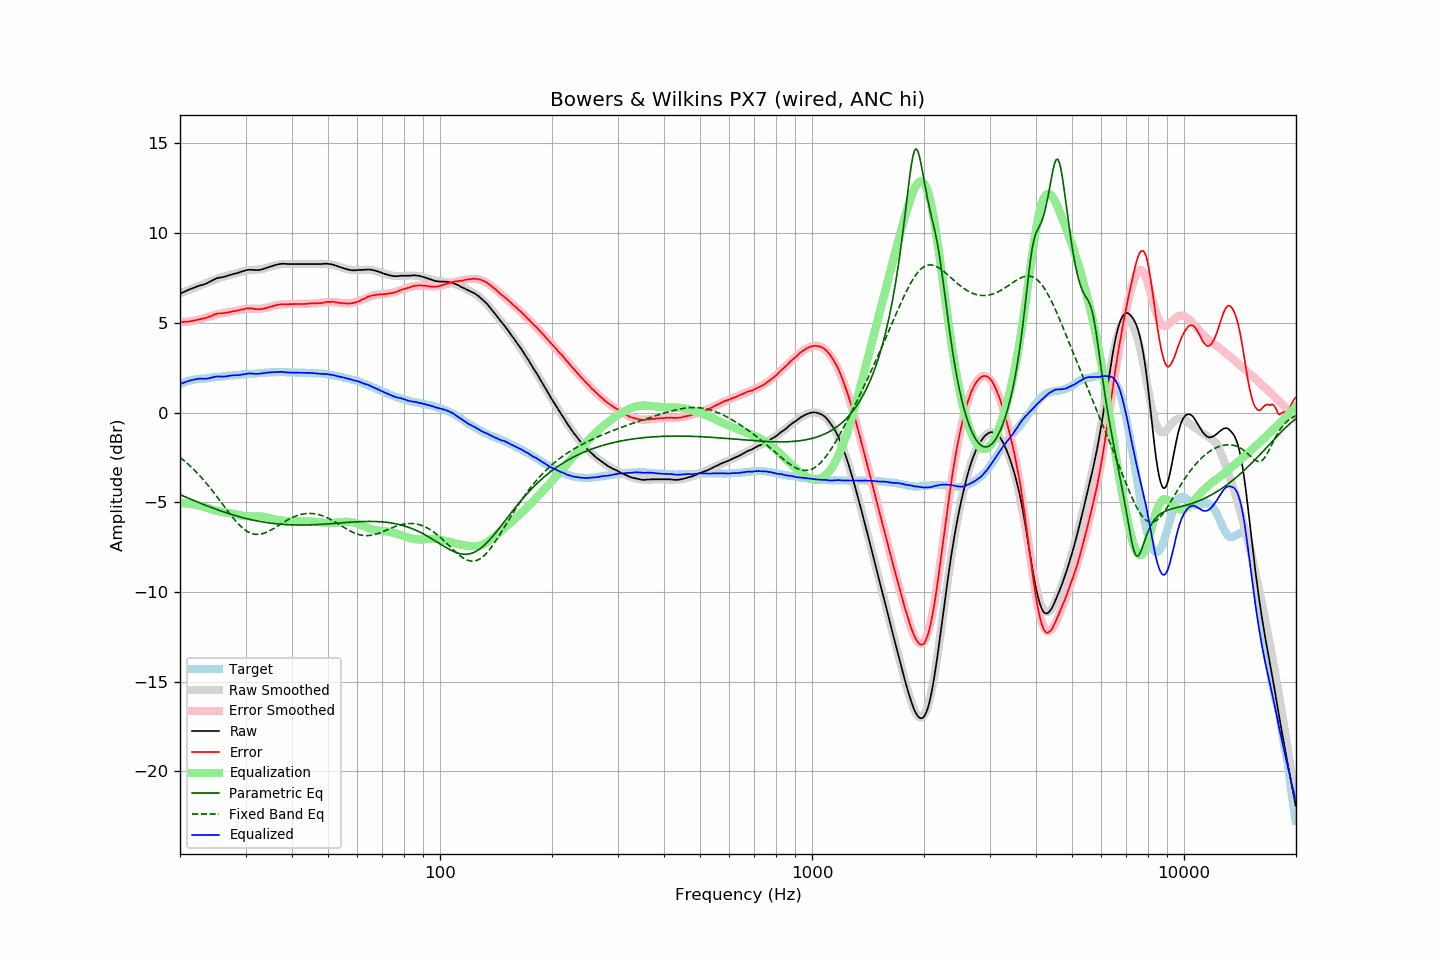

Values plotted in this chart, from the file beside it:
frequency, raw, error, smoothed, error_smoothed, equalization, parametric_eq, fixed_band_eq, equalized_raw, equalized_smoothed, target
20.00, 6.62, 5.04, 6.64, 5.04, -5.04, -4.57, -2.50, 1.57, 1.60, 1.58
20.20, 6.67, 5.05, 6.68, 5.05, -5.05, -4.61, -2.57, 1.62, 1.63, 1.62
20.40, 6.71, 5.05, 6.71, 5.05, -5.05, -4.65, -2.64, 1.66, 1.66, 1.66
20.61, 6.75, 5.06, 6.75, 5.06, -5.06, -4.69, -2.71, 1.69, 1.69, 1.68
20.81, 6.79, 5.06, 6.78, 5.07, -5.07, -4.73, -2.79, 1.72, 1.72, 1.73
21.02, 6.83, 5.06, 6.82, 5.08, -5.08, -4.77, -2.87, 1.75, 1.74, 1.77
21.23, 6.87, 5.08, 6.85, 5.09, -5.09, -4.80, -2.95, 1.78, 1.77, 1.79
21.44, 6.90, 5.09, 6.89, 5.10, -5.10, -4.84, -3.04, 1.80, 1.79, 1.81
21.66, 6.94, 5.11, 6.92, 5.11, -5.11, -4.88, -3.12, 1.82, 1.81, 1.82
21.87, 6.97, 5.13, 6.96, 5.13, -5.13, -4.92, -3.21, 1.84, 1.83, 1.84
22.09, 7.01, 5.15, 6.99, 5.15, -5.15, -4.95, -3.30, 1.86, 1.85, 1.86
22.31, 7.04, 5.17, 7.03, 5.17, -5.17, -4.99, -3.39, 1.87, 1.86, 1.87
22.54, 7.08, 5.20, 7.06, 5.19, -5.19, -5.03, -3.49, 1.89, 1.88, 1.87
22.76, 7.10, 5.21, 7.10, 5.21, -5.21, -5.06, -3.59, 1.89, 1.89, 1.89
22.99, 7.12, 5.23, 7.13, 5.24, -5.24, -5.10, -3.69, 1.88, 1.90, 1.89
23.22, 7.15, 5.25, 7.17, 5.27, -5.27, -5.14, -3.79, 1.88, 1.90, 1.90
23.45, 7.18, 5.27, 7.21, 5.29, -5.29, -5.17, -3.90, 1.88, 1.91, 1.91
23.69, 7.22, 5.30, 7.24, 5.32, -5.32, -5.21, -4.01, 1.90, 1.92, 1.91
23.92, 7.27, 5.34, 7.28, 5.35, -5.35, -5.24, -4.12, 1.92, 1.93, 1.93
24.16, 7.31, 5.36, 7.32, 5.38, -5.38, -5.27, -4.23, 1.93, 1.94, 1.95
24.40, 7.36, 5.39, 7.35, 5.40, -5.40, -5.31, -4.34, 1.96, 1.95, 1.96
24.65, 7.41, 5.45, 7.39, 5.43, -5.43, -5.34, -4.46, 1.98, 1.96, 1.96
24.89, 7.45, 5.48, 7.42, 5.45, -5.45, -5.37, -4.57, 2.00, 1.97, 1.97
25.14, 7.49, 5.51, 7.45, 5.48, -5.48, -5.41, -4.69, 2.01, 1.98, 1.98
25.39, 7.51, 5.52, 7.49, 5.50, -5.50, -5.44, -4.81, 2.01, 1.99, 1.99
25.65, 7.53, 5.52, 7.52, 5.52, -5.52, -5.47, -4.93, 2.01, 2.00, 2.00
25.91, 7.54, 5.53, 7.55, 5.54, -5.54, -5.50, -5.05, 2.00, 2.01, 2.01
26.16, 7.56, 5.54, 7.57, 5.55, -5.55, -5.53, -5.17, 2.00, 2.02, 2.02
26.43, 7.58, 5.55, 7.60, 5.57, -5.57, -5.56, -5.29, 2.01, 2.03, 2.02
26.69, 7.61, 5.57, 7.62, 5.58, -5.58, -5.59, -5.41, 2.02, 2.04, 2.04
26.96, 7.64, 5.58, 7.64, 5.60, -5.60, -5.62, -5.53, 2.04, 2.05, 2.05
27.23, 7.67, 5.60, 7.67, 5.61, -5.61, -5.65, -5.65, 2.06, 2.05, 2.06
27.50, 7.69, 5.62, 7.69, 5.63, -5.63, -5.68, -5.76, 2.06, 2.06, 2.07
27.77, 7.72, 5.65, 7.72, 5.64, -5.64, -5.70, -5.87, 2.08, 2.07, 2.07
28.05, 7.74, 5.65, 7.74, 5.66, -5.66, -5.73, -5.98, 2.08, 2.08, 2.09
28.33, 7.76, 5.67, 7.77, 5.68, -5.68, -5.76, -6.08, 2.08, 2.09, 2.09
28.62, 7.79, 5.69, 7.80, 5.70, -5.70, -5.78, -6.18, 2.08, 2.10, 2.09
28.90, 7.82, 5.71, 7.83, 5.72, -5.72, -5.81, -6.27, 2.10, 2.11, 2.11
29.19, 7.85, 5.74, 7.85, 5.74, -5.74, -5.83, -6.36, 2.11, 2.11, 2.11
29.48, 7.88, 5.74, 7.87, 5.75, -5.75, -5.86, -6.44, 2.12, 2.12, 2.13
29.78, 7.90, 5.77, 7.89, 5.76, -5.76, -5.88, -6.51, 2.13, 2.13, 2.13
30.08, 7.93, 5.79, 7.91, 5.77, -5.77, -5.90, -6.57, 2.16, 2.13, 2.13
30.38, 7.95, 5.81, 7.92, 5.78, -5.78, -5.92, -6.63, 2.17, 2.14, 2.14
30.68, 7.96, 5.80, 7.93, 5.78, -5.78, -5.95, -6.68, 2.18, 2.15, 2.16
30.99, 7.96, 5.80, 7.94, 5.78, -5.78, -5.97, -6.72, 2.18, 2.15, 2.16
31.30, 7.96, 5.80, 7.94, 5.78, -5.78, -5.99, -6.75, 2.18, 2.16, 2.16
31.61, 7.95, 5.78, 7.95, 5.78, -5.78, -6.00, -6.77, 2.17, 2.17, 2.17
31.93, 7.94, 5.76, 7.96, 5.78, -5.78, -6.02, -6.79, 2.16, 2.18, 2.17
32.24, 7.94, 5.76, 7.97, 5.78, -5.78, -6.04, -6.79, 2.16, 2.18, 2.18
32.57, 7.95, 5.75, 7.98, 5.78, -5.78, -6.06, -6.79, 2.16, 2.19, 2.19
32.89, 7.96, 5.76, 7.99, 5.79, -5.79, -6.07, -6.78, 2.17, 2.20, 2.20
33.22, 7.98, 5.77, 8.00, 5.80, -5.80, -6.09, -6.76, 2.18, 2.21, 2.21
33.55, 8.01, 5.79, 8.02, 5.81, -5.81, -6.11, -6.73, 2.20, 2.21, 2.22
33.89, 8.04, 5.81, 8.04, 5.82, -5.82, -6.12, -6.70, 2.22, 2.22, 2.23
34.23, 8.07, 5.84, 8.07, 5.84, -5.84, -6.13, -6.67, 2.23, 2.23, 2.23
34.57, 8.10, 5.86, 8.10, 5.86, -5.86, -6.15, -6.62, 2.23, 2.23, 2.24
34.92, 8.13, 5.89, 8.13, 5.89, -5.89, -6.16, -6.58, 2.24, 2.24, 2.24
35.27, 8.16, 5.91, 8.16, 5.91, -5.91, -6.17, -6.53, 2.25, 2.24, 2.24
35.62, 8.19, 5.94, 8.18, 5.94, -5.94, -6.18, -6.48, 2.25, 2.25, 2.25
35.97, 8.22, 5.97, 8.21, 5.96, -5.96, -6.19, -6.42, 2.26, 2.25, 2.25
... 635 more rows
